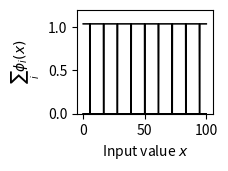
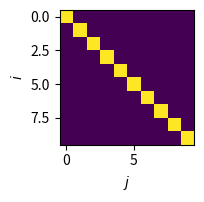
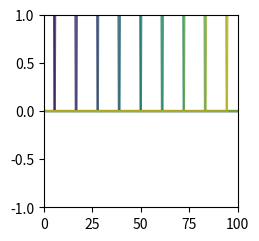
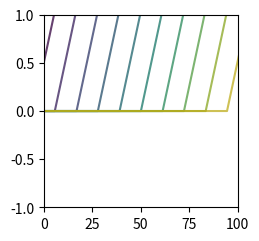
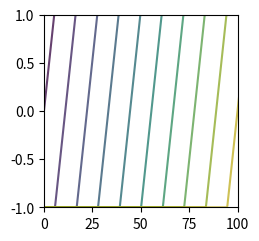
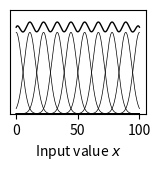
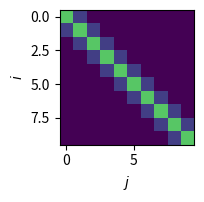
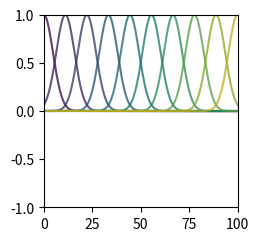
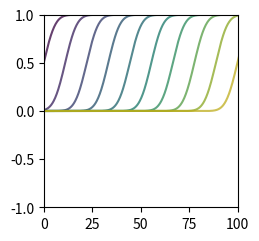
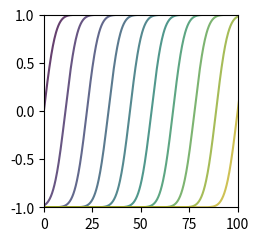
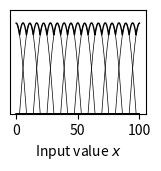
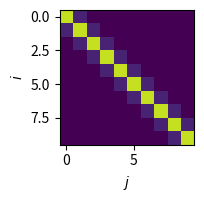
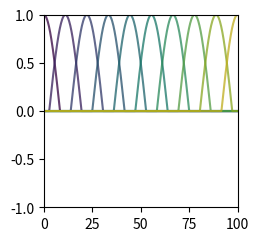
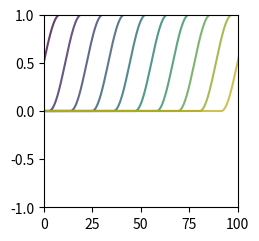
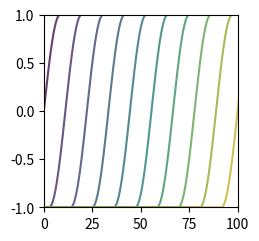

These figures' Python source, in order:
#!/usr/bin/env python3

# Nengo Statistical Inference Implementation for the UWaterloo course SYDE 750
# Copyright (C) 2017 Andreas Stöckel
#
# This program is free software: you can redistribute it and/or modify
# it under the terms of the GNU General Public License as published by
# the Free Software Foundation, either version 3 of the License, or
# (at your option) any later version.
#
# This program is distributed in the hope that it will be useful,
# but WITHOUT ANY WARRANTY; without even the implied warranty of
# MERCHANTABILITY or FITNESS FOR A PARTICULAR PURPOSE.  See the
# GNU General Public License for more details.
#
# You should have received a copy of the GNU General Public License
# along with this program.  If not, see <http://www.gnu.org/licenses/>.

import numpy as np
import scipy.optimize

def cosine_basis(x):
	'''
	Radial basis function computing computing the cosine in the range from
	-pi/2 to pi/2 and otherwise producing zero.
	'''
	return (x > -np.pi / 2) * (x < np.pi / 2) * np.cos(x)


def gaussian_basis(x):
	'''
	Calculates an unnormalised Gaussian basis.
	'''
	return np.exp(-x**2)


def box_basis(x):
	'''
	Returns one in the range -1 < x < 1, zero otherwise.
	'''
	return (x > -1) * (x < 1)


def find_basis_functions(x_min, x_max, n_basis, f_basis):
	'''
	Produces a list of basis functions from the basis function prototype f_basis
	by rescaling and shifting this funciton n_basis times over the interval
	defined by x_min and x_max.

	x_min: minimum value that should be representable by the set of basis
	functions.
	x_max: maximum value that should be representable by the set of basis
	functions.
	n_basis: the number of basis functions to produce.
	f_basis: the basis function prototype. The function must be positive, 
	monotonous for x > 0 and x < 0, and have its maximum at x = 0.
	'''

	# Basis function centres
	offs = np.linspace(x_min, x_max, n_basis)

	# Scale factor
	scale = (x_max - x_min)

	# Evaluation points
	xs = np.linspace(x_min, x_max, 100 * n_basis)

	# Function which calculates the sum over the basis functions in terms of
	# a spread factor sigma and evaluation points xs
	def f(sigma):
		res = np.zeros(len(xs))
		for i in range(n_basis):
			res = res + f_basis((xs - offs[i]) / (scale * sigma))
		return res

	# Gaussian kernel to be used in the error function.
	# Filtering f with a Gaussian kernel seems to be useful,
	# as the max and min functions react to small amounts of
	# noise in f (e.g. when using box_basis).
	kern = gaussian_basis(np.linspace(-100, 100, len(xs)))
	kern = kern / np.sum(kern)

	# Optimize sigma for a small distance of the minimum and maximum to one.
	def e_tar(sigma):
		ys = np.convolve(f(sigma), kern, "same")
		return ((1 - np.max(ys)) ** 2 + (1 - np.min(ys)) ** 2)
	sigma = scipy.optimize.minimize_scalar(e_tar, bounds=(1e-6, 1 / n_basis), 
		method="bounded", options={"xatol": 1e-9}).x

	# Return the new basis functions
	alpha = np.mean(f(sigma))
	def make_f(i):
		return lambda x: f_basis((x - offs[i]) / (scale * sigma)) / alpha
	return [make_f(i) for i in range(n_basis)]

def basis_function_inner_products(x_min, x_max, f_basis):
	'''
	Calculates an inner product matrix for the given functions.

	x_min: value at which to start the integration of the basis functions.
	x_max: value at which to end the integration of the basis functions.
	f_basis: a list of D function objects.
	returns: a DxD numpy array.
	'''

	# Extend the space over which the inner product is calculated a little
	r = x_max - x_min
	x_min = x_min - r * 0.5
	x_max = x_max + r * 0.5
	xs = np.linspace(x_min, x_max, 1000)

	def inner_product(f1, f2):
		return np.sum(f1(xs) * f2(xs)) / len(xs)

	N = len(f_basis)
	C = np.zeros((N, N))
	for i in range(N):
		for j in range(N):
			C[i, j] = inner_product(f_basis[i], f_basis[j])

	return C


def plot_basis_functions(x_min, x_max, fs, weights=None, ax=None):
	'''
	Helper function which can be used to plot a weighted sum of basis functions
	fs.

	x_min: minimum x value used in the plot.
	x_max: maximum x value used in the plot.
	fs: list of functions that should be plotted.
	weights: weights that should be used. If None is given, just assumes
	uniform weights.
	ax: matplotlib axis objects to plot to. If None is given, a new figure is
	created.
	'''

	# Scale the basis functions uniformly if no weights are given
	if weights is None:
		weights = np.ones(len(fs))

	# If no axis to matplotlib axis to plot to is given, create one!
	if ax is None:
		import matplotlib.pyplot as plt
		ax = plt.figure().gca()

	# Plot the basis functions
	xs = np.linspace(x_min, x_max, 1000)
	total = np.zeros(len(xs))
	for i, f in enumerate(fs):
		ys = weights[i] * f(xs)
		total = total + ys
		ax.plot(xs, ys, 'k', linewidth=0.5)
	ax.plot(xs, total, 'k', linewidth=1)
	return ax


def plot_basis_inner_products(x_min, x_max, fs):
	'''
	Helper function which can be used to plot the inner product of a the basis
	functions and its inverse.

	x_min: minimum x value used in the plot.
	x_max: maximum x value used in the plot.
	fs: list of functions for which the inner product should be computed and
	plotted.
	weights: weights that should be used. If None is given, just assumes
	uniform weights.
	'''

	import matplotlib.pyplot as plt
	fig = plt.figure(figsize=(1.75, 1.75))
	ax = fig.gca()
	ax.set_xlabel("$j$")
	ax.set_ylabel("$i$")

	# Calculate the inner product matrix
	C = basis_function_inner_products(x_min, x_max, fs)
	cax = ax.imshow(C, cmap="viridis", vmax=0.05, interpolation="none")
#	cbar = fig.colorbar(cax, orientation='horizontal')
	return fig, ax

def plot_basis_function_transformations(x_min, x_max, fs, fn):
	'''
	Visualises the basis functions, the cummulative basis functions and the
	median estimating basis functions.
	'''

	import matplotlib.pyplot as plt
	import matplotlib.cm
	cmap = matplotlib.cm.get_cmap('viridis')
	colours = np.array(list(map(cmap, np.linspace(0, 1, len(fs))))) * 0.75

	r = x_max - x_min
	xs = np.linspace(x_min - r * 0.5, x_max + r * 0.5, 1000)

	fig1 = plt.figure(figsize=(2.5, 2.5))
	ax1 = fig1.gca()

	fig2 = plt.figure(figsize=(2.5, 2.5))
	ax2 = fig2.gca()

	fig3 = plt.figure(figsize=(2.5, 2.5))
	ax3 = fig3.gca()

	for i, f in enumerate(fs):
		ys1 = f(xs)
		ys1 = ys1 / np.max(ys1)

		ys2 = np.cumsum(ys1)
		ys2 = ys2 / np.max(ys2)

		f_median = lambda x: np.sum((xs <= x) * ys1 - (xs >= x) * ys1)
		ys3 = np.array(list(map(f_median, xs)))
		ys3 = ys3 / np.max(ys3)

		ax1.plot(xs, ys1, color=colours[i])
		ax2.plot(xs, ys2, color=colours[i])
		ax3.plot(xs, ys3, color=colours[i])

	ax1.set_xlim(x_min, x_max)
	ax2.set_xlim(x_min, x_max)
	ax3.set_xlim(x_min, x_max)

	ax1.set_ylim(-1, 1)
	ax2.set_ylim(-1, 1)
	ax3.set_ylim(-1, 1)

	fig1.savefig(fn + "_distr.pdf", format='pdf',
	           bbox_inches='tight', transparent=True)
	fig2.savefig(fn + "_cum.pdf", format='pdf',
	           bbox_inches='tight', transparent=True)
	fig3.savefig(fn + "_median.pdf", format='pdf',
	           bbox_inches='tight', transparent=True)


if __name__ == "__main__":
	import matplotlib.pyplot as plt
	import sys, os

	# Create the output directory if it does not exist
	if not os.path.isdir("./out"):
		os.mkdir("./out")

	N = 10
	ws = None

	def mkfig(y_axis=True):
		fig = plt.figure(figsize=(1.75, 1.35))
		ax = fig.gca()
		ax.set_xlabel("Input value $x$")
		if y_axis:
			ax.set_ylabel("$\sum_i \phi_i(x)$")
		else:
			ax.get_yaxis().set_visible(False)
		ax.set_ylim(0.0, 1.2)
		return fig, ax

	fs = find_basis_functions(0, 100, N, box_basis)
	fig, ax = mkfig(True)
	plot_basis_functions(0, 100, fs, ws, ax)
	fig.savefig("out/basis_box.pdf", format='pdf',
	           bbox_inches='tight', transparent=True)
	fig, _ = plot_basis_inner_products(0, 100, fs)
	fig.savefig("out/basis_box_prod.pdf", format='pdf',
	           bbox_inches='tight', transparent=True)
	plot_basis_function_transformations(0, 100, fs, "out/basis_box")

	fs = find_basis_functions(0, 100, N, gaussian_basis)
	fig, ax = mkfig(False)
	plot_basis_functions(0, 100, fs, ws, ax)
	fig.savefig("out/basis_gaussian.pdf", format='pdf',
	           bbox_inches='tight', transparent=True)
	fig, _ = plot_basis_inner_products(0, 100, fs)
	fig.savefig("out/basis_gaussian_prod.pdf", format='pdf',
	           bbox_inches='tight', transparent=True)
	plot_basis_function_transformations(0, 100, fs, "out/basis_gaussian")

	fs = find_basis_functions(0, 100, N, cosine_basis)
	fig, ax = mkfig(False)
	plot_basis_functions(0, 100, fs, ws, ax)
	fig.savefig("out/basis_cosine.pdf", format='pdf',
	           bbox_inches='tight', transparent=True)
	fig, _ = plot_basis_inner_products(0, 100, fs)
	fig.savefig("out/basis_cosine_prod.pdf", format='pdf',
	           bbox_inches='tight', transparent=True)
	plot_basis_function_transformations(0, 100, fs, "out/basis_cosine")

